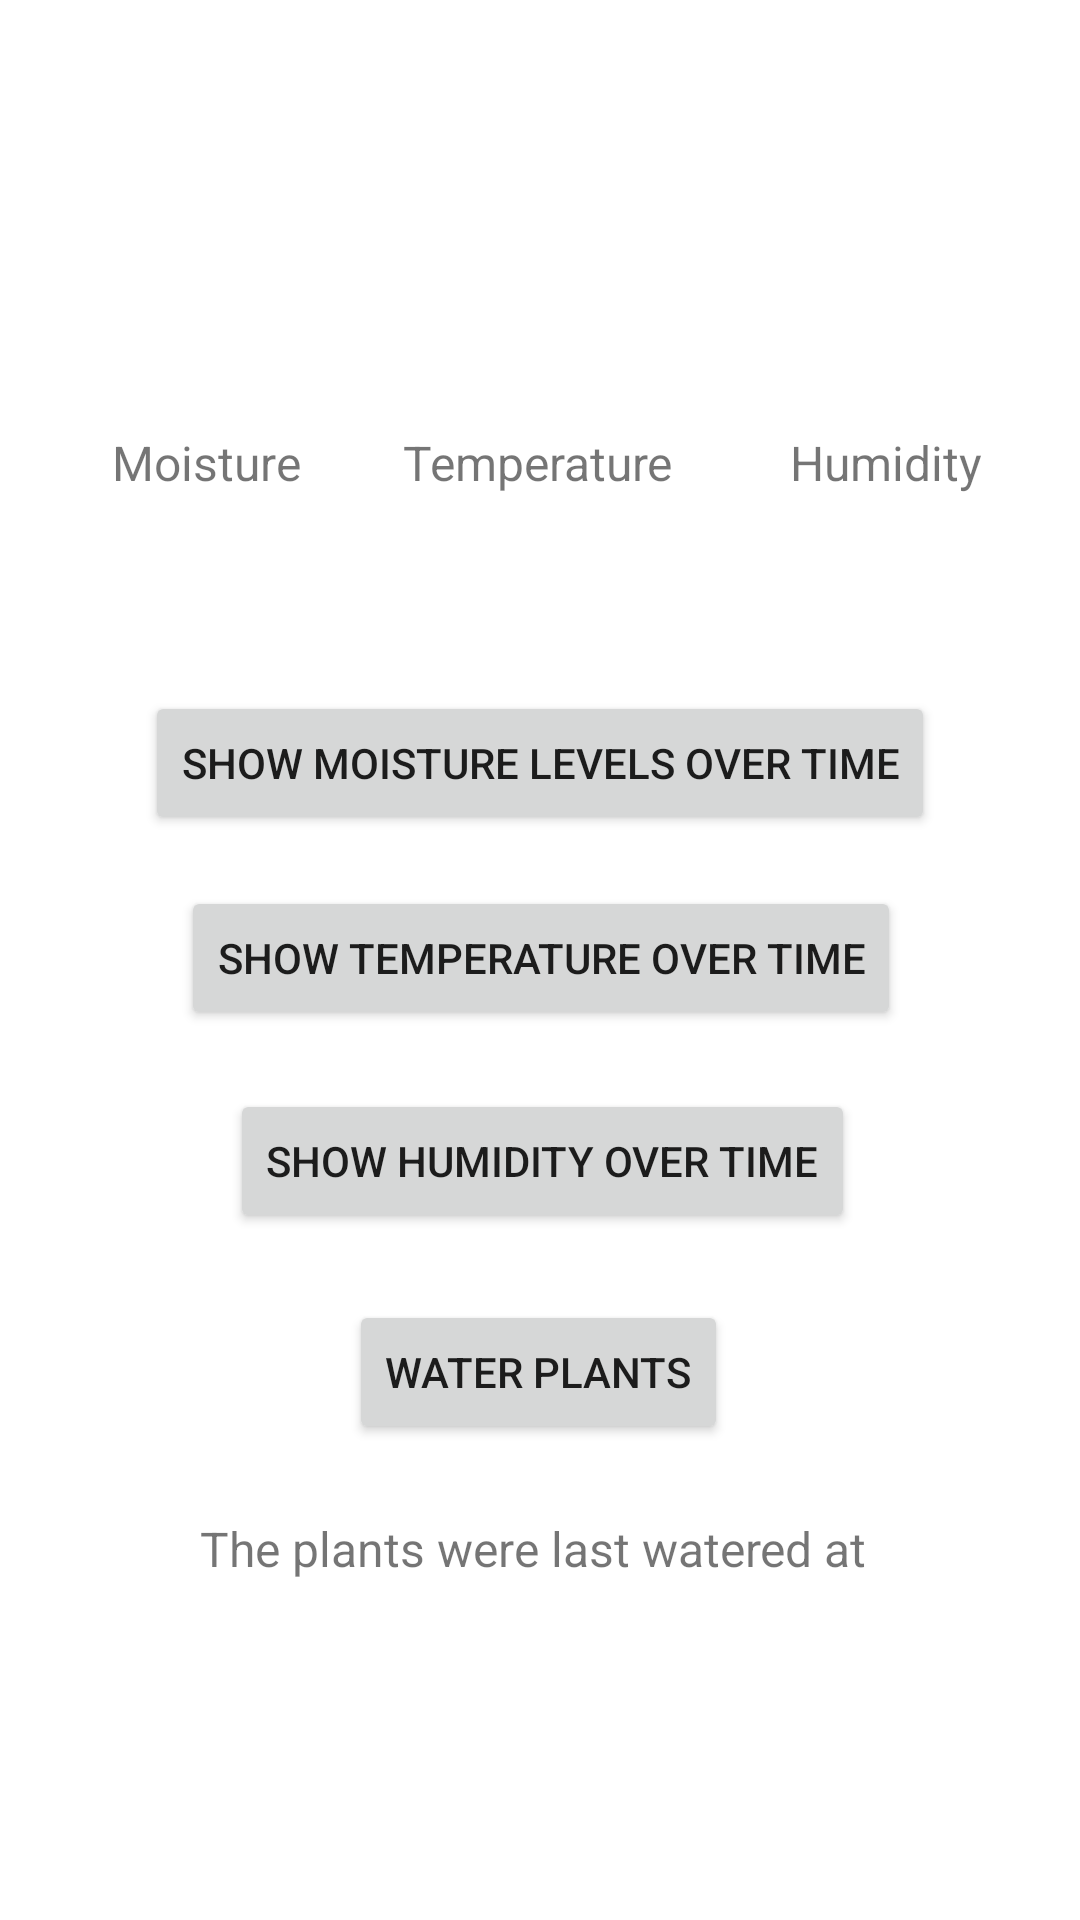

Reconstruct the res/layout file that produces this screen, plus the resources it refers to.
<!-- AndroidManifest.xml: application theme Theme.GreenFuture -->
<!-- res/layout/activity_main.xml -->
<?xml version="1.0" encoding="utf-8"?>
<androidx.constraintlayout.widget.ConstraintLayout xmlns:android="http://schemas.android.com/apk/res/android"
    xmlns:app="http://schemas.android.com/apk/res-auto"
    xmlns:tools="http://schemas.android.com/tools"
    android:layout_width="match_parent"
    android:layout_height="match_parent"
    tools:context=".MainActivity">

    <Button
        android:id="@+id/WaterPlantCommand"
        android:layout_width="wrap_content"
        android:layout_height="wrap_content"
        android:text="Water Plants"
        app:layout_constraintBottom_toBottomOf="parent"
        app:layout_constraintEnd_toEndOf="parent"
        app:layout_constraintHorizontal_bias="0.498"
        app:layout_constraintStart_toStartOf="parent"
        app:layout_constraintTop_toTopOf="parent"
        app:layout_constraintVertical_bias="0.732" />

    <Button
        android:id="@+id/ToMoistureGraph"
        android:layout_width="wrap_content"
        android:layout_height="wrap_content"
        android:text="Show Moisture Levels over time"
        app:layout_constraintBottom_toBottomOf="parent"
        app:layout_constraintEnd_toEndOf="parent"
        app:layout_constraintHorizontal_bias="0.501"
        app:layout_constraintStart_toStartOf="parent"
        app:layout_constraintTop_toTopOf="parent"
        app:layout_constraintVertical_bias="0.389" />

    <Button
        android:id="@+id/ToTemperatureGraph"
        android:layout_width="wrap_content"
        android:layout_height="wrap_content"
        android:text="Show Temperature over time"
        app:layout_constraintBottom_toBottomOf="parent"
        app:layout_constraintEnd_toEndOf="parent"
        app:layout_constraintHorizontal_bias="0.504"
        app:layout_constraintStart_toStartOf="parent"
        app:layout_constraintTop_toTopOf="parent"
        app:layout_constraintVertical_bias="0.499" />

    <Button
        android:id="@+id/ToHumidityGraph"
        android:layout_width="wrap_content"
        android:layout_height="wrap_content"
        android:text="Show Humidity over time"
        app:layout_constraintBottom_toBottomOf="parent"
        app:layout_constraintEnd_toEndOf="parent"
        app:layout_constraintHorizontal_bias="0.506"
        app:layout_constraintStart_toStartOf="parent"
        app:layout_constraintTop_toTopOf="parent"
        app:layout_constraintVertical_bias="0.613" />

    <TextView
        android:id="@+id/CurrentMoisture"
        android:layout_width="wrap_content"
        android:layout_height="wrap_content"
        android:textSize="16dp"
        app:layout_constraintBottom_toBottomOf="parent"
        app:layout_constraintEnd_toEndOf="parent"
        app:layout_constraintHorizontal_bias="0.177"
        app:layout_constraintStart_toStartOf="parent"
        app:layout_constraintTop_toTopOf="parent"
        app:layout_constraintVertical_bias="0.289" />

    <TextView
        android:id="@+id/CurrentTemp"
        android:layout_width="wrap_content"
        android:layout_height="wrap_content"
        android:textSize="16dp"
        app:layout_constraintBottom_toBottomOf="parent"
        app:layout_constraintEnd_toEndOf="parent"
        app:layout_constraintStart_toStartOf="parent"
        app:layout_constraintTop_toTopOf="parent"
        app:layout_constraintVertical_bias="0.289" />

    <TextView
        android:id="@+id/CurrentHumidity"
        android:layout_width="wrap_content"
        android:layout_height="wrap_content"
        android:textSize="16dp"
        app:layout_constraintBottom_toBottomOf="parent"
        app:layout_constraintEnd_toEndOf="parent"
        app:layout_constraintHorizontal_bias="0.829"
        app:layout_constraintStart_toStartOf="parent"
        app:layout_constraintTop_toTopOf="parent"
        app:layout_constraintVertical_bias="0.289" />

    <TextView
        android:id="@+id/MoistureView"
        android:layout_width="wrap_content"
        android:layout_height="wrap_content"
        android:text="Moisture"
        android:textSize="16dp"
        app:layout_constraintBottom_toBottomOf="parent"
        app:layout_constraintEnd_toEndOf="parent"
        app:layout_constraintHorizontal_bias="0.126"
        app:layout_constraintStart_toStartOf="parent"
        app:layout_constraintTop_toTopOf="parent"
        app:layout_constraintVertical_bias="0.232" />

    <TextView
        android:id="@+id/TemperatureView"
        android:layout_width="wrap_content"
        android:layout_height="wrap_content"
        android:text="Temperature"
        android:textSize="16dp"
        app:layout_constraintBottom_toBottomOf="parent"
        app:layout_constraintEnd_toEndOf="parent"
        app:layout_constraintHorizontal_bias="0.498"
        app:layout_constraintStart_toStartOf="parent"
        app:layout_constraintTop_toTopOf="parent"
        app:layout_constraintVertical_bias="0.232" />

    <TextView
        android:id="@+id/HumidityView"
        android:layout_width="wrap_content"
        android:layout_height="wrap_content"
        android:text="Humidity"
        android:textSize="16dp"
        app:layout_constraintBottom_toBottomOf="parent"
        app:layout_constraintEnd_toEndOf="parent"
        app:layout_constraintHorizontal_bias="0.89"
        app:layout_constraintStart_toStartOf="parent"
        app:layout_constraintTop_toTopOf="parent"
        app:layout_constraintVertical_bias="0.232" />

    <TextView
        android:id="@+id/PlantView"
        android:layout_width="wrap_content"
        android:layout_height="wrap_content"
        android:text="The plants were last watered at "
        android:textSize="16dp"
        app:layout_constraintBottom_toBottomOf="parent"
        app:layout_constraintEnd_toEndOf="parent"
        app:layout_constraintHorizontal_bias="0.498"
        app:layout_constraintStart_toStartOf="parent"
        app:layout_constraintTop_toTopOf="parent"
        app:layout_constraintVertical_bias="0.817" />

    <TextView
        android:id="@+id/PlantTime"
        android:layout_width="wrap_content"
        android:layout_height="wrap_content"
        android:textSize="16dp"
        app:layout_constraintBottom_toBottomOf="parent"
        app:layout_constraintEnd_toEndOf="parent"
        app:layout_constraintHorizontal_bias="0.498"
        app:layout_constraintStart_toStartOf="parent"
        app:layout_constraintTop_toTopOf="parent"
        app:layout_constraintVertical_bias="0.863" />

</androidx.constraintlayout.widget.ConstraintLayout>
<!-- resources referenced by this layout -->
<resources>
  <style name="Theme.GreenFuture" parent="Theme.MaterialComponents.DayNight.DarkActionBar">
          
          <item name="colorPrimary">@color/purple_500</item>
          <item name="colorPrimaryVariant">@color/purple_700</item>
          <item name="colorOnPrimary">@color/white</item>
          
          <item name="colorSecondary">@color/teal_200</item>
          <item name="colorSecondaryVariant">@color/teal_700</item>
          <item name="colorOnSecondary">@color/black</item>
          
          <item name="android:statusBarColor" tools:targetApi="l">?attr/colorPrimaryVariant</item>
          
      </style>
  <!-- not gathered from this repository: default colours our renderer supplied (Android Studio template values) -->
  <color name="purple_500">#FF6200EE</color>
  <color name="purple_700">#FF3700B3</color>
  <color name="teal_200">#FF03DAC5</color>
  <color name="teal_700">#FF018786</color>
  <color name="black">#FF000000</color>
  <color name="white">#FFFFFFFF</color>
</resources>
